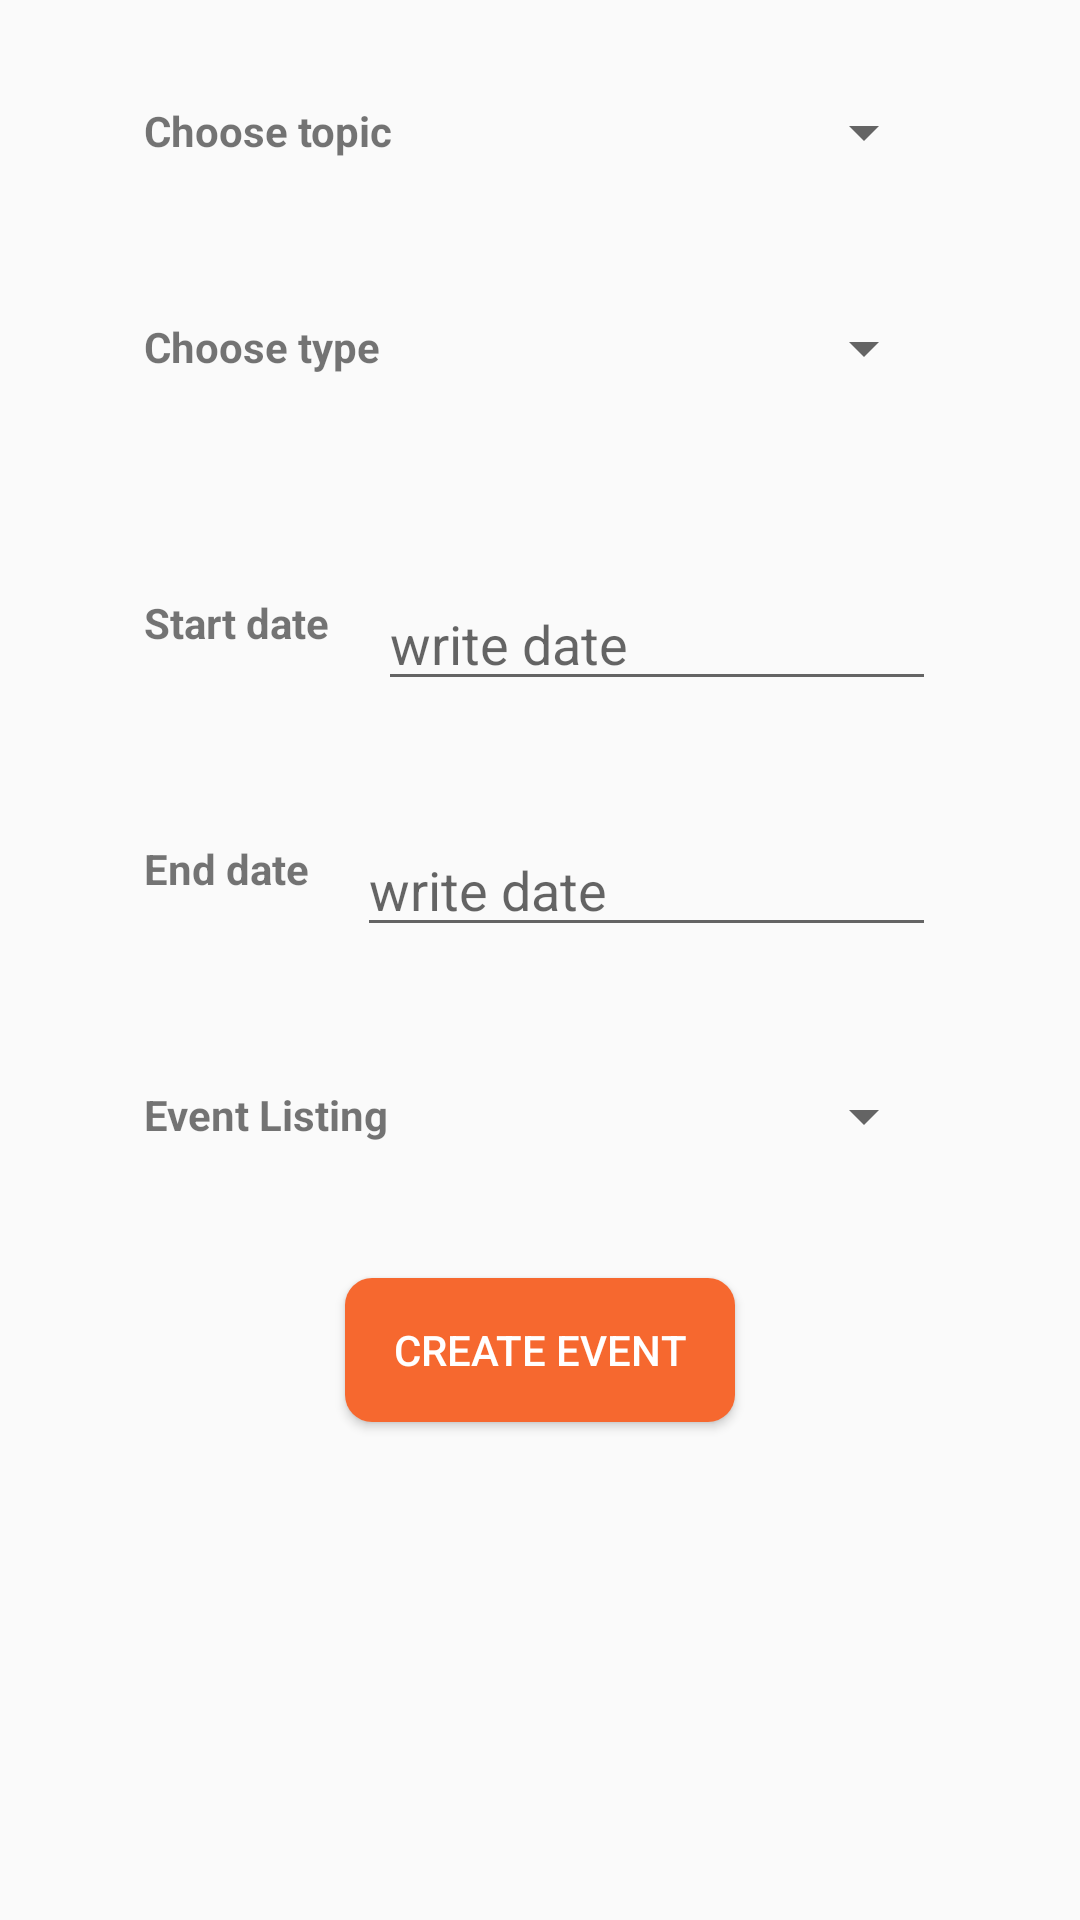

Reconstruct the res/layout file that produces this screen, plus the resources it refers to.
<!-- AndroidManifest.xml: application theme AppTheme -->
<!-- res/layout/activity_add_event_1.xml -->
<?xml version="1.0" encoding="utf-8"?>
<ScrollView xmlns:android="http://schemas.android.com/apk/res/android"
    xmlns:app="http://schemas.android.com/apk/res-auto"
    xmlns:tools="http://schemas.android.com/tools"
    android:layout_width="match_parent"
    android:layout_height="match_parent"
    android:padding="@dimen/margin_or_padding_16"
    tools:context=".Edit_User_Profile">


    <LinearLayout
        android:layout_width="match_parent"
        android:layout_height="60dp"
        android:orientation="vertical">
        <LinearLayout
            android:layout_width="match_parent"
            android:layout_height="wrap_content"
            android:layout_margin="@dimen/margin_or_padding_16">

            <TextView
                android:layout_width="wrap_content"
                android:layout_height="wrap_content"
                android:layout_marginLeft="@dimen/margin_or_padding_16"
                android:layout_marginTop="2dp"
                android:text="@string/Event_Topic"
                android:textStyle="bold" />

            <Spinner
                android:id="@+id/sp_topic"
                android:layout_width="match_parent"
                android:layout_height="wrap_content"
                android:layout_marginBottom="@dimen/margin_or_padding_16"
                android:layout_marginLeft="@dimen/margin_or_padding_8"
                android:layout_marginRight="@dimen/margin_or_padding_16"
                android:layout_toRightOf="@id/gender_tx"
                android:spinnerMode="dropdown" />
        </LinearLayout>
        <LinearLayout
            android:layout_width="match_parent"
            android:layout_height="60dp"
            android:layout_margin="@dimen/margin_or_padding_16">

            <TextView
                android:layout_width="wrap_content"
                android:layout_height="wrap_content"
                android:layout_marginLeft="@dimen/margin_or_padding_16"
                android:layout_marginTop="2dp"
                android:text="@string/Event_Type"
                android:textStyle="bold" />

            <Spinner
                android:id="@+id/sp_type"
                android:layout_width="match_parent"
                android:layout_height="wrap_content"
                android:layout_marginBottom="@dimen/margin_or_padding_16"
                android:layout_marginLeft="@dimen/margin_or_padding_8"
                android:layout_marginRight="@dimen/margin_or_padding_16"
                android:layout_toRightOf="@id/gender_tx"
                android:spinnerMode="dropdown" />
        </LinearLayout>

        <LinearLayout
            android:layout_width="match_parent"
            android:layout_height="50dp"
            android:layout_margin="@dimen/margin_or_padding_16">

            <TextView
                android:layout_width="wrap_content"
                android:layout_height="wrap_content"
                android:layout_marginLeft="@dimen/margin_or_padding_16"
                android:layout_marginTop="2dp"
                android:text="@string/Event_Start_Date"
                android:textStyle="bold" />


            <EditText
                android:id="@+id/ed_start_date"
                android:layout_width="match_parent"
                android:layout_height="wrap_content"
                android:layout_gravity="center"
                android:layout_marginBottom="@dimen/margin_or_padding_8"
                android:layout_marginLeft="@dimen/margin_or_padding_16"
                android:layout_marginRight="@dimen/margin_or_padding_16"
                android:hint="@string/Choose_Start_Date"
                android:inputType="date"
                android:maxLines="1" />

        </LinearLayout>

        <LinearLayout
            android:layout_width="match_parent"
            android:layout_height="50dp"
            android:layout_margin="@dimen/margin_or_padding_16">

            <TextView
                android:layout_width="wrap_content"
                android:layout_height="wrap_content"
                android:layout_marginLeft="@dimen/margin_or_padding_16"
                android:layout_marginTop="2dp"
                android:text="@string/Event_End_Date"
                android:textStyle="bold"
                />


            <EditText
                android:id="@+id/ed_end_date"
                android:layout_width="match_parent"
                android:layout_height="wrap_content"
                android:layout_gravity="center"
                android:layout_marginBottom="@dimen/margin_or_padding_8"
                android:layout_marginLeft="@dimen/margin_or_padding_16"
                android:layout_marginRight="@dimen/margin_or_padding_16"
                android:hint="@string/Choose_Start_Date"
                android:inputType="date"
                android:maxLines="1" />

        </LinearLayout>

        <LinearLayout
            android:layout_width="match_parent"
            android:layout_height="50dp"
            android:layout_margin="@dimen/margin_or_padding_16">

            <TextView
                android:layout_width="wrap_content"
                android:layout_height="wrap_content"
                android:layout_marginLeft="@dimen/margin_or_padding_16"
                android:layout_marginTop="2dp"
                android:text="@string/Listing_of_Event"
                android:textStyle="bold" />

            <Spinner
                android:id="@+id/sp_Listing"
                android:layout_width="match_parent"
                android:layout_height="wrap_content"
                android:layout_marginBottom="@dimen/margin_or_padding_16"
                android:layout_marginLeft="@dimen/margin_or_padding_8"
                android:layout_marginRight="@dimen/margin_or_padding_16"
                android:layout_toRightOf="@id/gender_tx"
                android:spinnerMode="dropdown" />

        </LinearLayout>

        <Button
            android:id="@+id/btn_create"
            android:layout_width="130dp"
            android:layout_height="wrap_content"
            android:layout_gravity="center"
            android:layout_marginBottom="@dimen/margin_or_padding_16"
            android:layout_marginLeft="@dimen/margin_or_padding_16"
            android:layout_marginRight="@dimen/margin_or_padding_16"
            android:background="@drawable/custom_button"
            android:text="@string/Create_Event"
            android:textColor="@color/white" />
    </LinearLayout>
</ScrollView>
<!-- resources referenced by this layout -->
<resources>
  <color name="white">#fff</color>
  <dimen name="margin_or_padding_16">16dp</dimen>
  <dimen name="margin_or_padding_8">8dp</dimen>
  <!-- drawable custom_button (drawable) -->
  <?xml version="1.0" encoding="utf-8"?>
  <shape xmlns:android="http://schemas.android.com/apk/res/android"
      android:shape="rectangle">
      <corners android:radius="9dp" />
      <size
          android:width="19dp"
          android:height="18dp" />
      <padding
          android:bottom="7dp"
          android:left="7dp"
          android:right="7dp"
          android:top="7dp" />
      <gradient
          android:angle="45"
          android:endColor="@color/colorPrimary"
          android:startColor="@color/colorPrimaryDark" />
  </shape>
  <string name="Choose_Start_Date">write date</string>
  <string name="Create_Event">Create Event</string>
  <string name="Event_End_Date">End date</string>
  <string name="Event_Start_Date">Start date</string>
  <string name="Event_Topic">Choose topic</string>
  <string name="Event_Type">Choose type</string>
  <string name="Listing_of_Event">Event Listing </string>
  <style name="AppTheme" parent="Theme.AppCompat.Light.DarkActionBar">
          
          <item name="colorPrimary">@color/colorPrimary</item>
          <item name="colorPrimaryDark">@color/colorPrimaryDark</item>
          <item name="colorAccent">@color/colorAccent</item>
  
      </style>
  <color name="colorPrimary">#F6682F</color>
  <color name="colorPrimaryDark">#F6682F</color>
  <color name="colorAccent">#FF4081</color>
</resources>
